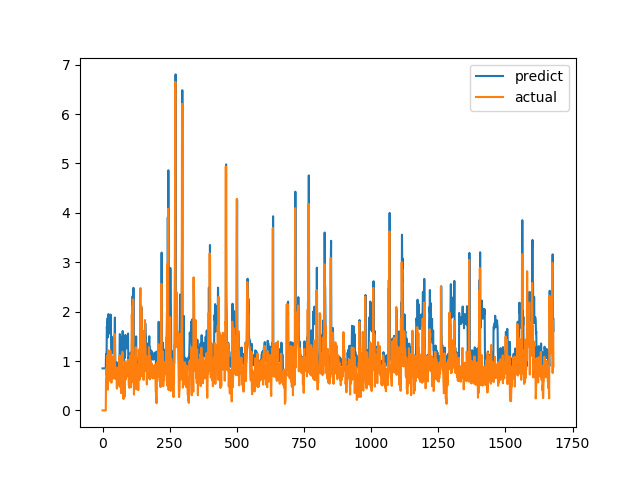

The table this chart was drawn from, first rows:
predict, actual
0.8508, 0.0
0.8508, 0.0
0.8508, 0.0
0.8508, 0.0
0.8508, 0.0
0.8508, 0.0
0.8508, 0.0
0.8508, 0.0
0.8508, 0.0
0.8508, 0.0
0.8508, 0.0
0.8508, 0.0
0.8508, 0.0
1.139, 0.6238
1.057, 0.6915
1.089, 0.8558
1.695, 0.7094
1.612, 1.015
1.797, 1.116
1.871, 0.4183
1.48, 1.002
1.788, 1.219
1.951, 1.143
1.892, 0.6528
1.584, 0.6747
1.594, 0.601
1.558, 0.6695
1.591, 0.6538
1.583, 0.7814
1.651, 1.206
1.94, 0.8469
1.691, 0.8286
1.295, 0.6482
1.19, 0.5624
1.145, 0.7183
1.228, 1.1
1.484, 0.9542
1.379, 0.729
1.235, 0.6694
1.201, 0.8631
1.317, 0.6465
1.189, 0.8223
1.291, 0.9236
1.357, 0.8301
1.296, 1.067
1.46, 1.546
1.88, 0.6827
1.21, 0.6386
0.8985, 0.6464
0.9006, 0.6881
0.9126, 0.7274
0.9244, 0.65
0.9017, 0.8694
0.9713, 0.4409
0.8493, 0.4519
0.8514, 0.7575
0.9335, 0.4952
0.8617, 0.6851
0.9115, 0.7244
0.9235, 0.8654
... 1,620 more rows
